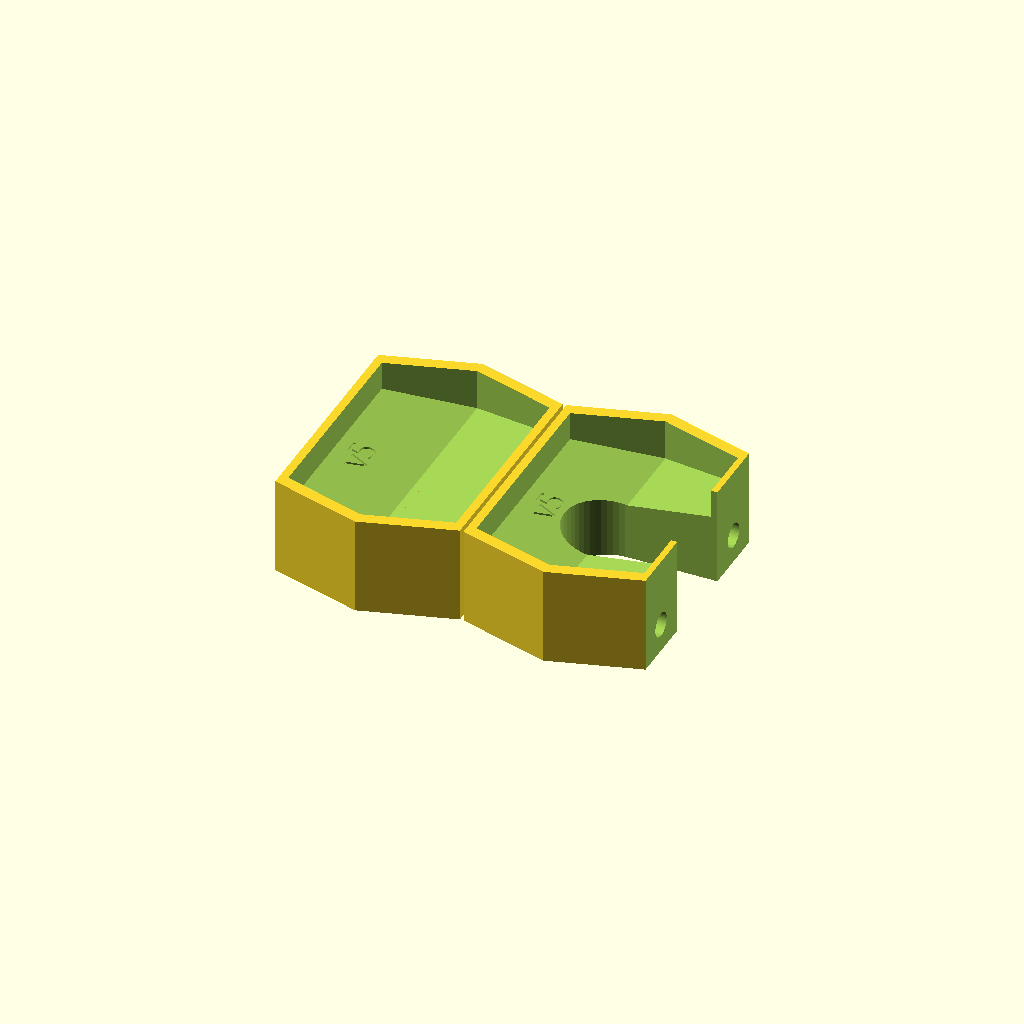
Cell 1: the model at its default parameters.
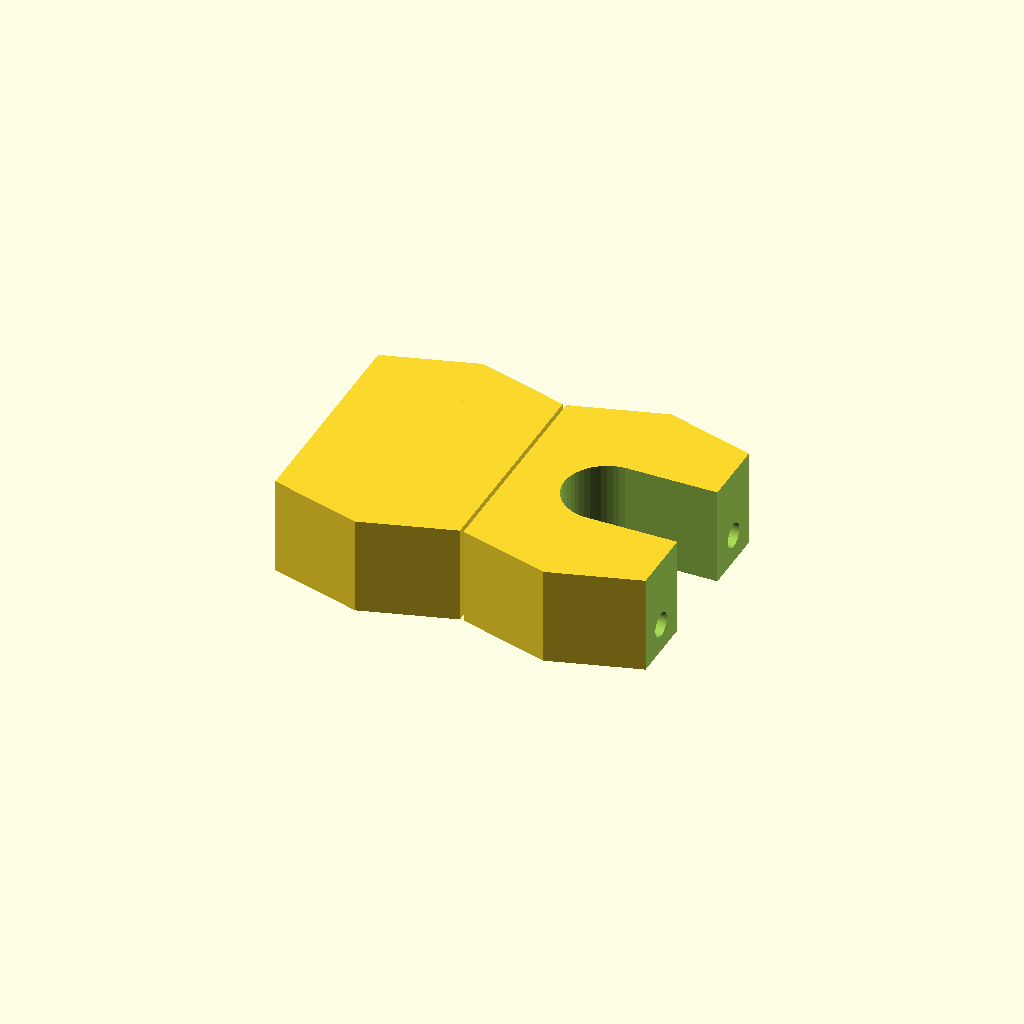
Cell 2 — LEN set to 720, the other parameters unchanged.
One fixed orthographic camera (rotation 55°, 0°, 25°; colour scheme Cornfield) for every cell.
The OpenSCAD source (3d-models/power-strip-attachment-hsu.scad):
//	  Last Modification : 10:45 Feb 20 2022 kivinen
//	  Last check in     : $Date: $
//	  Revision number   : $Revision: $
//	  State             : $State: $
//	  Version	    : 1.318
//	  Edit time	    : 86 min

use <powerstrip2.scad>;
  
ALPHA=0.8;

WIDTH_TOP=54;
WIDTH_MAX=58;
WIDTH_BOTTOM=54;

LEN=360;

HEIGHT=44;
HEIGHT_TO_MAX=22;

CABLE_HOLE_DIA=21;//10;
CABLE_HOLE_Z=HEIGHT/2;//10;

BULGE=55-49;
POWER_LEN=360;

SCREW_DIA=6;
HEAD_DIA=11;

CAP_THICKNESS=24;

// Verson
VERSION="v5";

// Fonts
FONT="Liberation Sans Bold";
FONT_SIZE=6;

$fn=50;


module powerbar() {
  powerstrip_solid();
}

module end_cap(cablehole) {
  difference() {
    intersection() {
      // Outer intersection with 1.1 scale, do not translate, as we want
      // flat bottom
      scale([1.1, 1.1, 1.1])
	translate([0, 0, 0])
	powerbar();
      difference() {
	translate([-5, 0, 0])
	  // End piece cube
	  cube([CAP_THICKNESS, WIDTH_MAX * 2, HEIGHT * 2], center=true);
	// Remove powerstrip from it
	translate([LEN/2, 0, 0])
	  powerbar();
      }
    }
    // Make hole for cable
    if (cablehole) {
      translate([0, 0, -HEIGHT/2+CABLE_HOLE_Z])
	rotate([0, 90, 0])
	cylinder(h=CAP_THICKNESS * 2, d=CABLE_HOLE_DIA, center=true);
      // Widen it to the bottom of holder
      translate([0, 0, -HEIGHT/2 + CABLE_HOLE_Z/2-1])
	cube([CAP_THICKNESS * 2, CABLE_HOLE_DIA, CABLE_HOLE_Z+2], center=true);
      // Remove bottom section
      translate([0, 0, -HEIGHT/2 - 20/2])
	cube([CAP_THICKNESS * 2, WIDTH_MAX * 2, 20], center=true);
    }

    // Make holes for the screws
    if (0) {translate([-10, -WIDTH_MAX/2+10, 0])
	union() {
	cylinder(h=HEIGHT*2, d=SCREW_DIA, center=true);
	translate([0, 0, HEIGHT/2-15])
	  cylinder(h=HEIGHT, d=HEAD_DIA, center=true);
      }
    }
    
    for (y=[-WIDTH_MAX/2+10, WIDTH_MAX/2-10]) {
      translate([-10,y, 0])
	union() {
	cylinder(h=HEIGHT*2, d=SCREW_DIA, center=true);
	hull() {
	  translate([0, 0, HEIGHT/2-15])
	    cylinder(h=HEIGHT, d=HEAD_DIA, center=true);
	  translate([HEAD_DIA/2-0.1,-HEAD_DIA/4,-(HEIGHT/2-15)-8]) cube([0.1,HEAD_DIA/2,HEIGHT]);
	}
      }
    }

    // Version text
    //      translate([BACKPLATE_THICKNESS + 10, +30, THICKNESS_UPPER])
    translate([-1.5+0.2, 0, HEIGHT/3])
      rotate([0, 7.8, 0])
      rotate([90, 0, 0])
      rotate([0, 90, 0])
      linear_extrude(0.5)
      text(text=VERSION, font = FONT, size = FONT_SIZE,
	   valign = "center", halign = "center");
  }
}

//#powerstrip_solid();
//translate([-POWER_LEN/2-0.5,0,0])
rotate([0,-90,0])
end_cap(0);
translate([HEIGHT+2,0,0]) rotate([0,-90,0])
end_cap(1);
Parameter table extracted from the source (name, type, default, range or options):
ALPHA: number, default 0.8
WIDTH_TOP: number, default 54
WIDTH_MAX: number, default 58
WIDTH_BOTTOM: number, default 54
LEN: number, default 360
HEIGHT: number, default 44
HEIGHT_TO_MAX: number, default 22
CABLE_HOLE_DIA: number, default 21
POWER_LEN: number, default 360
SCREW_DIA: number, default 6
HEAD_DIA: number, default 11
CAP_THICKNESS: number, default 24
VERSION: string, default "v5"
FONT: string, default "Liberation Sans Bold"
FONT_SIZE: number, default 6
